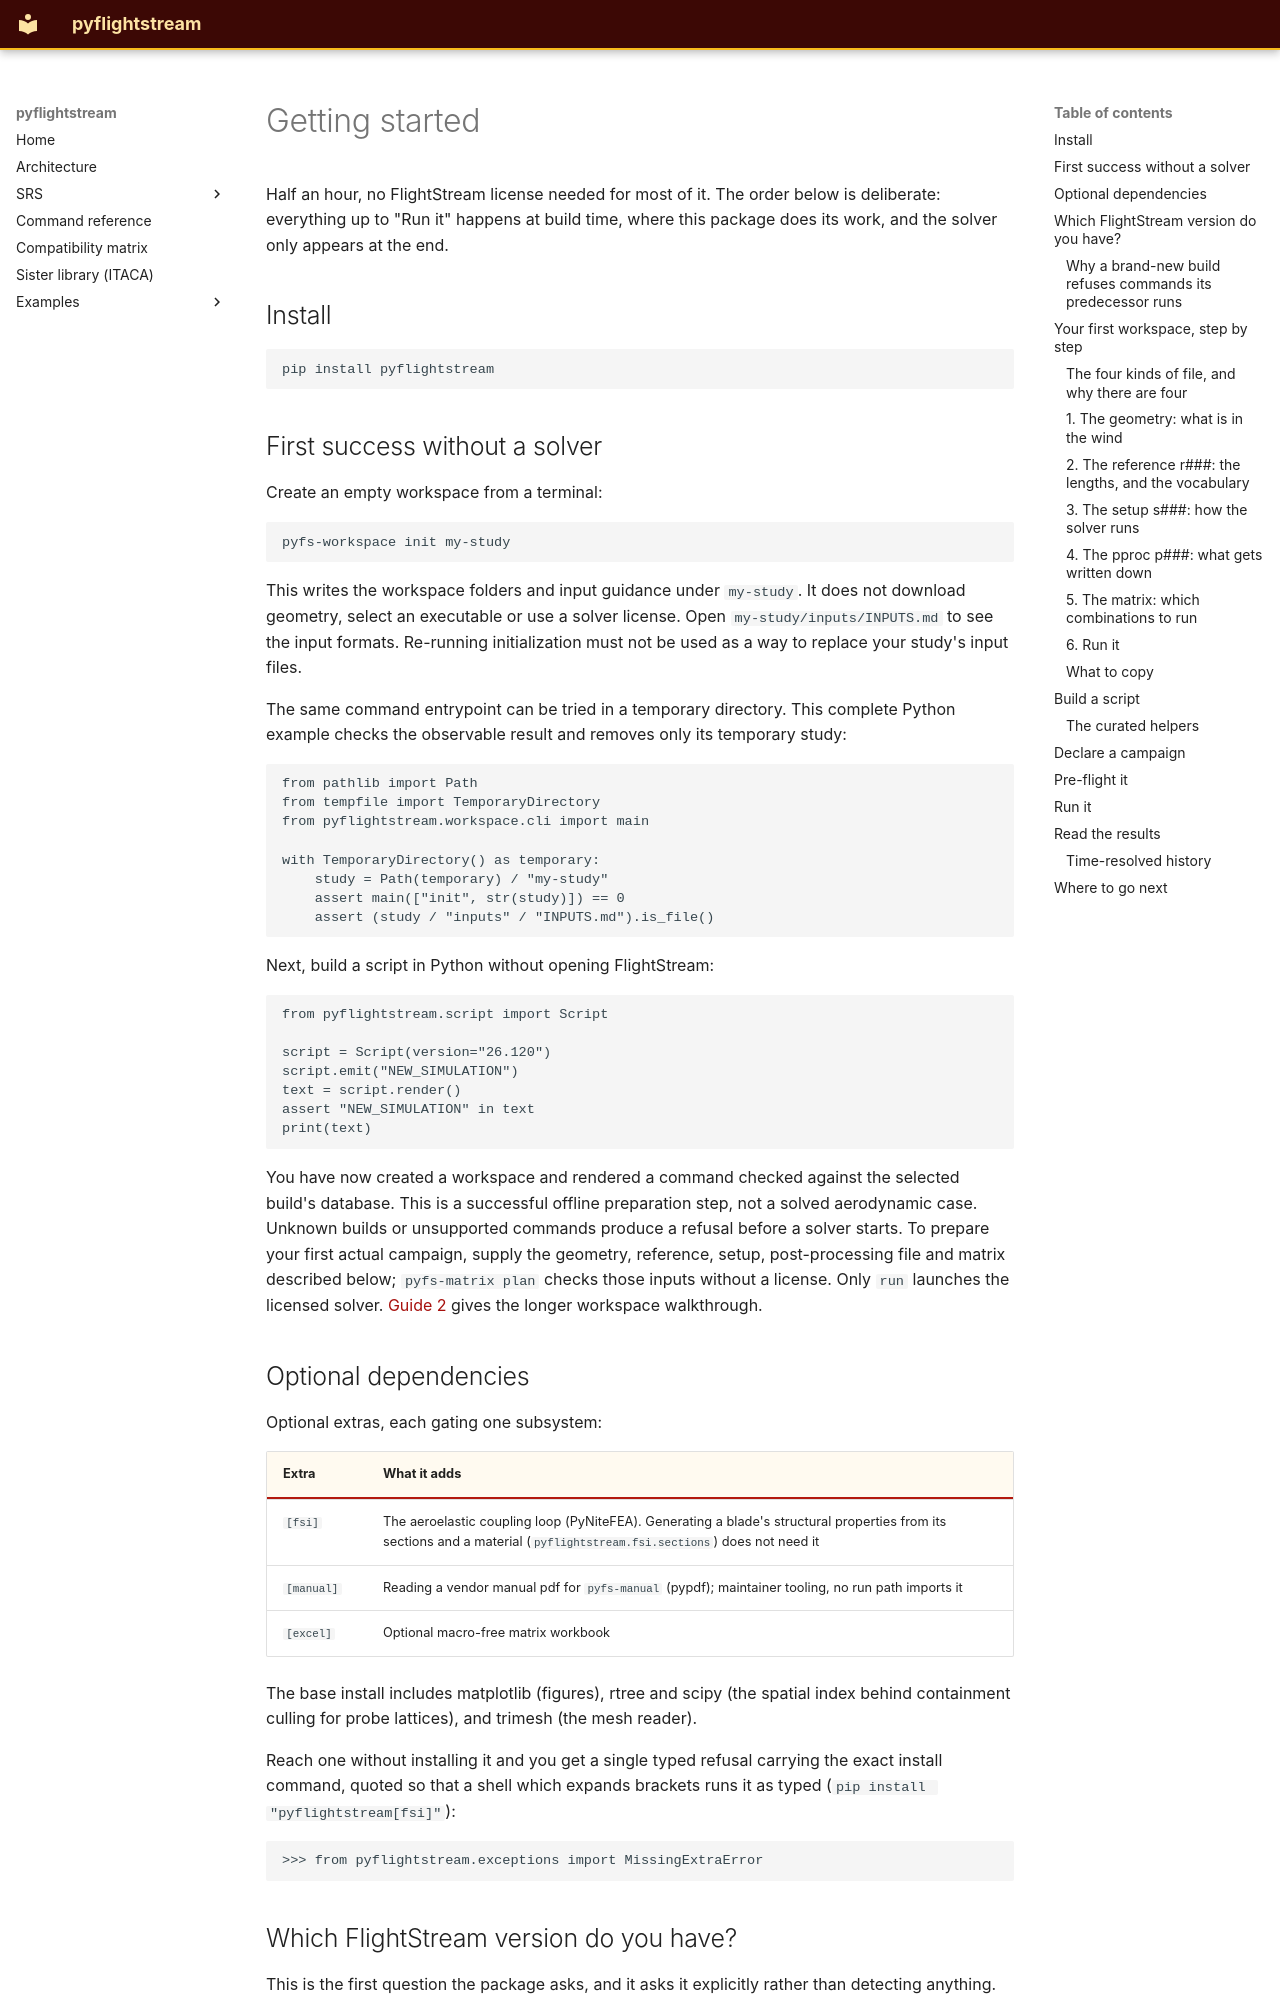

repository: nevesgeovana/pyflightstream · page: getting-started/index.html · generator: mkdocs

# Getting started

Half an hour, no FlightStream license needed for most of it. The order
below is deliberate: everything up to "Run it" happens at build time,
where this package does its work, and the solver only appears at the
end.

## Install

```
pip install pyflightstream
```

## First success without a solver

Create an empty workspace from a terminal:

```text
pyfs-workspace init my-study
```

This writes the workspace folders and input guidance under `my-study`. It does
not download geometry, select an executable or use a solver license. Open
`my-study/inputs/INPUTS.md` to see the input formats. Re-running initialization
must not be used as a way to replace your study's input files.

The same command entrypoint can be tried in a temporary directory. This complete
Python example checks the observable result and removes only its temporary study:

```python
from pathlib import Path
from tempfile import TemporaryDirectory
from pyflightstream.workspace.cli import main

with TemporaryDirectory() as temporary:
    study = Path(temporary) / "my-study"
    assert main(["init", str(study)]) == 0
    assert (study / "inputs" / "INPUTS.md").is_file()
```

Next, build a script in Python without opening FlightStream:

```python
from pyflightstream.script import Script

script = Script(version="26.120")
script.emit("NEW_SIMULATION")
text = script.render()
assert "NEW_SIMULATION" in text
print(text)
```

You have now created a workspace and rendered a command checked against the
selected build's database. This is a successful offline preparation step, not
a solved aerodynamic case. Unknown builds or unsupported commands produce a
refusal before a solver starts. To prepare your first actual campaign, supply
the geometry, reference, setup, post-processing file and matrix described below;
`pyfs-matrix plan` checks those inputs without a license. Only `run` launches
the licensed solver. [Guide 2](guides.md) gives the longer workspace walkthrough.

## Optional dependencies

Optional extras, each gating one subsystem:

| Extra | What it adds |
|---|---|
| `[fsi]` | The aeroelastic coupling loop (PyNiteFEA). Generating a blade's structural properties from its sections and a material (`pyflightstream.fsi.sections`) does not need it |
| `[manual]` | Reading a vendor manual pdf for `pyfs-manual` (pypdf); maintainer tooling, no run path imports it |
| `[excel]` | Optional macro-free matrix workbook |

The base install includes matplotlib (figures), rtree and scipy (the spatial index
behind containment culling for probe lattices), and trimesh (the mesh reader).

Reach one without installing it and you get a single typed refusal
carrying the exact install command, quoted so that a shell which expands
brackets runs it as typed (`pip install "pyflightstream[fsi]"`):

```python
>>> from pyflightstream.exceptions import MissingExtraError
```

## Which FlightStream version do you have?

This is the first question the package asks, and it asks it explicitly
rather than detecting anything. Supported versions are named by a
canonical `YY.XXX` identifier, where the last digit is the vendor's
hotfix build.

```python
import pyflightstream

for row in pyflightstream.support_table():
    print(row.summary)
```

Four levels, all derived from the evidence rather than declared:
`registered` means nothing can be built for it yet, `documented` means
the commands come from the manual and no solver has been asked,
`verified` means a probe measured some of them on a real installation,
and `operational` means the minimal end-to-end workflow builds.
